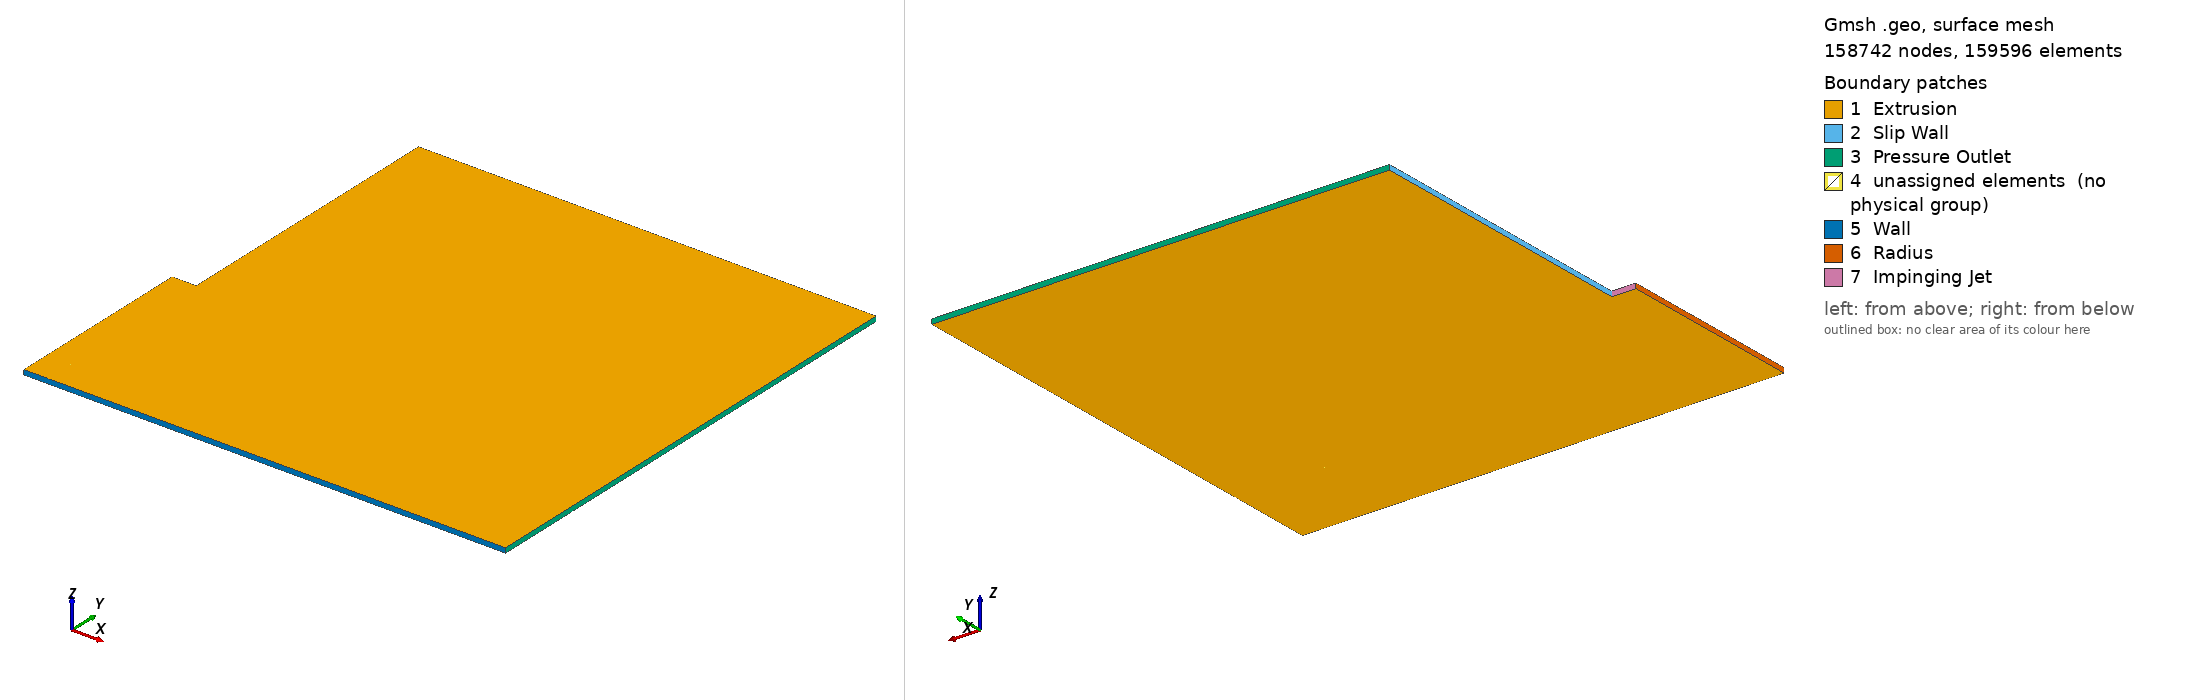

Gmsh geometry script, surface-meshed: 158742 nodes, 159596 surface elements. Boundary patches (legend numbers): 1 Extrusion, 2 Slip Wall, 3 Pressure Outlet, 4 unassigned elements (no physical group), 5 Wall, 6 Radius, 7 Impinging Jet. Left view from above one corner, right view from below the opposite corner. Legend entries are the model's physical surfaces; 'unassigned elements' are surfaces in no physical group. The drawing asked Gmsh for element sizes between 1% and 20% of the model's largest extent; the script's own settings can give other sizes.

=== kim_hangan.geo (drawn) ===
// CONFIGURAÇÕES
Djet = 1.0;
Zjet = 4*Djet;
splitHeight = 0.45*Zjet;
dz = Djet/10;

// Aqui usei este valor como o governante no tamanho da malha
// Defini mais ou menos o tamanho da região onde ocorrem os vórtices
// Usei proporções entre os diferentes elementos pra compor uma malha mais uniforme
elementCoef = 350;

// GEOMETRIA
// Face da frente
Point(1) = {0,0,0,1.0};
Point(2) = {0,Zjet,0,1.0};
Point(3) = {0.5*Djet,Zjet,0,1.0};
Point(4) = {0.5*Djet,10*Djet,0,1.0};
Point(5) = {10*Djet,10*Djet,0,1.0};
Point(6) = {10*Djet,0,0,1.0};
Point(7) = {0,splitHeight,0,0,1.0};
Point(9) = {10*Djet,splitHeight,0,1.0};
Point(10) = {10*Djet,splitHeight,0,1.0};
Point(11) = {10*Djet,Zjet,0,1.0};
Point(12) = {0.5*Djet,splitHeight,0,1.0};
Point(13) = {0.5*Djet,0,0,1.0};

Line(1) = {1, 7};
Line(2) = {7, 2};
Line(3) = {2, 3};
Line(4) = {3, 4};
Line(5) = {4, 5};
Line(6) = {5, 11};
Line(7) = {11, 9};
Line(8) = {9, 6};
Line(11) = {3, 11};
Line(13) = {12, 13};
Line(14) = {3, 12};
Line(15) = {12, 7};
Line(16) = {9, 12};
Line(17) = {6, 13};
Line(18) = {13, 1};

Curve Loop(1) = {2, 3, 14, 15};
Plane Surface(1) = {1};

Curve Loop(2) = {1, -15, 13, 18};
Plane Surface(2) = {2};

Curve Loop(3) = {16, 13, -17, -8};
Plane Surface(3) = {3};

Curve Loop(4) = {7, 16, -14, 11};
Plane Surface(4) = {4};

Curve Loop(5) = {4, 5, 6, -11};
Plane Surface(5) = {5};

Transfinite Surface {5} = {3, 4, 5, 11};
Transfinite Surface {4} = {12, 3, 11, 9};
Transfinite Surface {3} = {13, 12, 9, 6};
Transfinite Surface {2} = {1, 7, 12, 13};
Transfinite Surface {1} = {7, 2, 3, 12};

// Retirada de dados da malha
p13[] = Point{13};
p12[] = Point{12};
p6[] = Point{6};
p1[] = Point{1};

line13Length = p12[1] - p13[1];
line17Length = p6[0]-p13[0];
line18Length = p13[0]-p1[0];
line1718Proportion = line17Length/line18Length;
plane3SideProportions = line17Length/line13Length;


elementCoefElementsX = elementCoef;
elementCoefElementssplitHeight = elementCoefElementsX/plane3SideProportions;

// Dividindo as linhas, aqui estipulei 10% pra suavizar a transição entre as regiões
Transfinite Curve {1, 13, 8} = elementCoefElementssplitHeight+1 Using Progression 1;
Transfinite Curve {2, 7, 14} = elementCoefElementssplitHeight*1.10+1 Using Progression 1;
Transfinite Curve {6, 4} = elementCoefElementssplitHeight*1.1*1.1+1  Using Progression 1;

Transfinite Curve {18, 15, 3} = elementCoefElementsX/line1718Proportion+1 Using Progression 1;
Transfinite Curve {17, 16, 11, 5} = elementCoefElementsX+1 Using Progression 1;

// Recombinando
Recombine Surface {5};
Recombine Surface {4};
Recombine Surface {3};
Recombine Surface {2};
Recombine Surface {1};

// Extrusão
Extrude {0, 0, dz} {
  Surface{5}; Surface{4}; Surface{3}; Surface{2}; Surface{1}; Layers {1}; Recombine;
}

// Grupos Físicos
// Tolerância para a captura geométrica
tol = 0.01;

// Identificação das faces geradas pela extrusão nas fronteiras (Baseadas nas coordenadas X, Y, Z)
surf_wall[] = Surface In BoundingBox{-tol, -tol, -tol, 10*Djet+tol, tol, dz+tol};
surf_slip[] = Surface In BoundingBox{0.5*Djet-tol, Zjet-tol, -tol, 0.5*Djet+tol, 10*Djet+tol, dz+tol};
surf_outlet_vert[] = Surface In BoundingBox{10*Djet-tol, -tol, -tol, 10*Djet+tol, 10*Djet+tol, dz+tol};
surf_outlet_hori[] = Surface In BoundingBox{0.5*Djet-tol, 10*Djet-tol, -tol, 10*Djet+tol, 10*Djet+tol, dz+tol};

surf_jet[] = Surface In BoundingBox{-tol, Zjet-tol, -tol, 0.5*Djet+tol, Zjet+tol, dz+tol};
surf_axis[] = Surface In BoundingBox{-tol, -tol, -tol, tol, Zjet+tol, dz+tol};

// Identificação dos planos transversais (Z = 0 e Z = dz) para forçar o escoamento 2D
planos_z0[] = Surface In BoundingBox{-tol, -tol, -tol, 10*Djet+tol, 10*Djet+tol, tol};
planos_zdz[] = Surface In BoundingBox{-tol, -tol, dz-tol, 10*Djet+tol, 10*Djet+tol, dz+tol};
todos_volumes[] = Volume "*";

Physical Surface("Impinging Jet", 1) = {119};
Physical Surface("Wall", 2) = {105, 79};
Physical Surface("Slip Wall", 3) = {27};
Physical Surface("Radius", 4) = {115, 93};
Physical Surface("Extrusion", 5) = {5, 40, 62, 4, 1, 128, 106, 2, 84, 3};
Physical Surface("Pressure Outlet", 6) = {31, 35, 49, 83};
Physical Volume("Fluid", 7) = {1, 2, 3, 4, 5};
